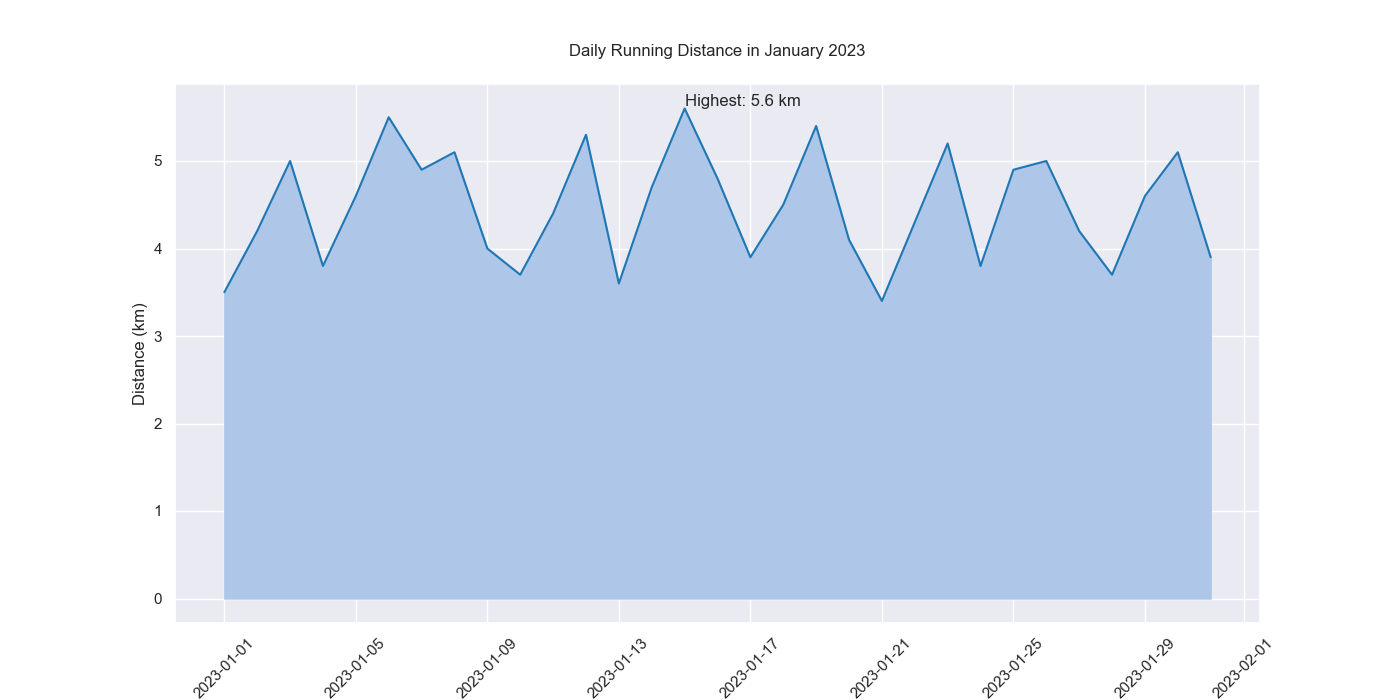

The data file committed next to this chart (first rows):
Date, Distance
2023-01-01, 3.5
2023-01-02, 4.2
2023-01-03, 5.0
2023-01-04, 3.8
2023-01-05, 4.6
2023-01-06, 5.5
2023-01-07, 4.9
2023-01-08, 5.1
2023-01-09, 4.0
2023-01-10, 3.7
2023-01-11, 4.4
2023-01-12, 5.3
2023-01-13, 3.6
2023-01-14, 4.7
2023-01-15, 5.6
2023-01-16, 4.8
2023-01-17, 3.9
2023-01-18, 4.5
2023-01-19, 5.4
2023-01-20, 4.1
2023-01-21, 3.4
2023-01-22, 4.3
2023-01-23, 5.2
2023-01-24, 3.8
2023-01-25, 4.9
2023-01-26, 5.0
2023-01-27, 4.2
2023-01-28, 3.7
2023-01-29, 4.6
2023-01-30, 5.1
2023-01-31, 3.9
